Run: headless pygame with SDL's dummy video driver; simulated clock (each Clock.tick advances the game by its frame time, no real sleeping); random seed 0; keys injected as events and as key.get_pressed() state; no mouse input.
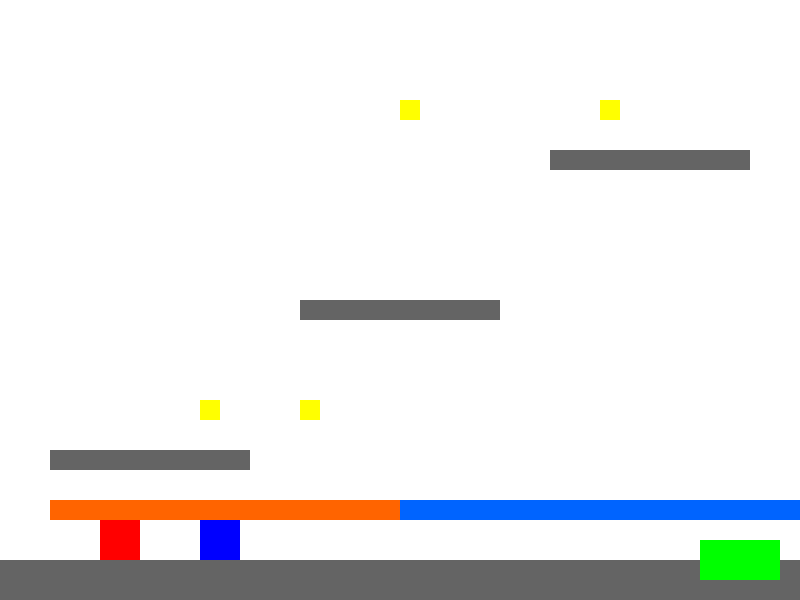
Frame 1 of 4 · flips 1–60 · no input
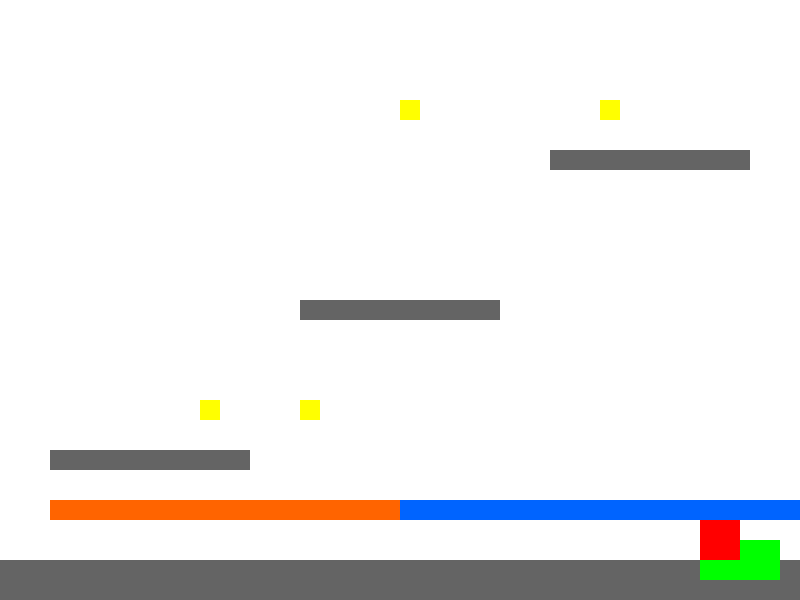
Frame 2 of 4 · flips 61–180 · tapped SPACE, RETURN · held RIGHT (→), D
Frame 3 of 4 · flips 181–300 · held DOWN (↓), S · screen unchanged from frame 2, image omitted
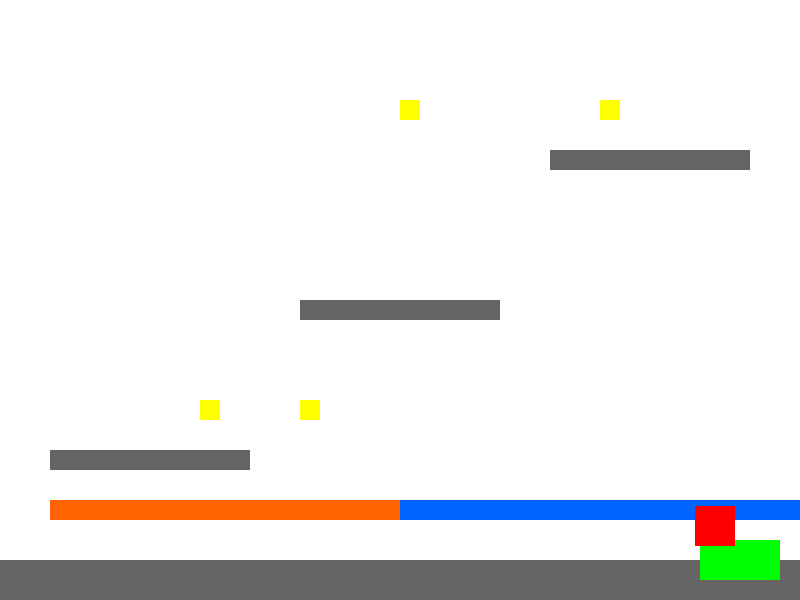
Frame 4 of 4 · flips 301–420 · held LEFT (←), A, UP (↑), W

The pygame program that drew these frames:

import pygame
import sys

# Initialize Pygame
pygame.init()

# Screen settings
WIDTH, HEIGHT = 800, 600
screen = pygame.display.set_mode((WIDTH, HEIGHT))
pygame.display.set_caption("Fireboy and Watergirl")

# Colors
BLUE = (0, 0, 255)
RED = (255, 0, 0)
BLACK = (0, 0, 0)
WHITE = (255, 255, 255)
LAVA = (255, 100, 0)
WATER = (0, 100, 255)
PLATFORM_COLOR = (100, 100, 100)
FINISH_COLOR = (0, 255, 0)
CRYSTAL_COLOR = (255, 255, 0)

# Character settings
fireboy_pos = pygame.Rect(100, HEIGHT - 60, 40, 40)
watergirl_pos = pygame.Rect(200, HEIGHT - 60, 40, 40)
SPEED = 5
GRAVITY = 1
JUMP_STRENGTH = 15

# Platform, obstacle, and finish settings
ground = pygame.Rect(0, HEIGHT - 40, WIDTH, 40)  # Ground platform at the bottom of the screen
platforms = [
    pygame.Rect(50, HEIGHT - 150, 200, 20),
    pygame.Rect(300, HEIGHT - 300, 200, 20),
    pygame.Rect(550, HEIGHT - 450, 200, 20)
]
lava = pygame.Rect(50, HEIGHT - 100, WIDTH // 2, 20)
water = pygame.Rect(WIDTH // 2, HEIGHT - 100, WIDTH // 2, 20)
finish_area = pygame.Rect(WIDTH - 100, HEIGHT - 60, 80, 40)

# Collectibles (crystals)
fireboy_crystals = [pygame.Rect(200, HEIGHT - 200, 20, 20), pygame.Rect(600, HEIGHT - 500, 20, 20)]
watergirl_crystals = [pygame.Rect(300, HEIGHT - 200, 20, 20), pygame.Rect(400, HEIGHT - 500, 20, 20)]

# Player states
fireboy_velocity_y = 0
watergirl_velocity_y = 0
fireboy_on_ground = False
watergirl_on_ground = False
fireboy_collected_crystals = 0
watergirl_collected_crystals = 0

# Game loop
running = True
while running:
    screen.fill(WHITE)

    for event in pygame.event.get():
        if event.type == pygame.QUIT:
            running = False
            pygame.quit()
            sys.exit()

    keys = pygame.key.get_pressed()

    # Fireboy controls
    if keys[pygame.K_LEFT]:
        fireboy_pos.x -= SPEED
    if keys[pygame.K_RIGHT]:
        fireboy_pos.x += SPEED
    if keys[pygame.K_UP] and fireboy_on_ground:
        fireboy_velocity_y = -JUMP_STRENGTH
        fireboy_on_ground = False

    # Watergirl controls
    if keys[pygame.K_a]:
        watergirl_pos.x -= SPEED
    if keys[pygame.K_d]:
        watergirl_pos.x += SPEED
    if keys[pygame.K_w] and watergirl_on_ground:
        watergirl_velocity_y = -JUMP_STRENGTH
        watergirl_on_ground = False

    # Apply gravity
    fireboy_velocity_y += GRAVITY
    fireboy_pos.y += fireboy_velocity_y
    watergirl_velocity_y += GRAVITY
    watergirl_pos.y += watergirl_velocity_y

    # Check for collisions with platforms and ground
    fireboy_on_ground = False
    watergirl_on_ground = False

    # Ground collision
    if fireboy_pos.colliderect(ground):
        fireboy_pos.bottom = ground.top
        fireboy_velocity_y = 0
        fireboy_on_ground = True
    if watergirl_pos.colliderect(ground):
        watergirl_pos.bottom = ground.top
        watergirl_velocity_y = 0
        watergirl_on_ground = True

    # Platform collisions
    for platform in platforms:
        # Fireboy platform collision
        if fireboy_pos.colliderect(platform) and fireboy_velocity_y > 0:
            fireboy_pos.bottom = platform.top
            fireboy_velocity_y = 0
            fireboy_on_ground = True
        # Watergirl platform collision
        if watergirl_pos.colliderect(platform) and watergirl_velocity_y > 0:
            watergirl_pos.bottom = platform.top
            watergirl_velocity_y = 0
            watergirl_on_ground = True

    # Check for collisions with lava and water
    if fireboy_pos.colliderect(water):
        print("Game Over! Fireboy cannot touch water!")
        running = False
    if watergirl_pos.colliderect(lava):
        print("Game Over! Watergirl cannot touch lava!")
        running = False

    # Check for collectible crystals
    for crystal in fireboy_crystals[:]:
        if fireboy_pos.colliderect(crystal):
            fireboy_crystals.remove(crystal)
            fireboy_collected_crystals += 1
    for crystal in watergirl_crystals[:]:
        if watergirl_pos.colliderect(crystal):
            watergirl_crystals.remove(crystal)
            watergirl_collected_crystals += 1

    # Check if both players reached the finish line and collected all crystals
    if (fireboy_pos.colliderect(finish_area) and watergirl_pos.colliderect(finish_area) and
            fireboy_collected_crystals == len(fireboy_crystals) + 2 and
            watergirl_collected_crystals == len(watergirl_crystals) + 2):
        print("Level Complete!")
        running = False

    # Draw ground, platforms, lava, water, and finish area
    pygame.draw.rect(screen, PLATFORM_COLOR, ground)
    for platform in platforms:
        pygame.draw.rect(screen, PLATFORM_COLOR, platform)

    pygame.draw.rect(screen, LAVA, lava)
    pygame.draw.rect(screen, WATER, water)
    pygame.draw.rect(screen, FINISH_COLOR, finish_area)

    # Draw collectibles (crystals)
    for crystal in fireboy_crystals:
        pygame.draw.rect(screen, CRYSTAL_COLOR, crystal)
    for crystal in watergirl_crystals:
        pygame.draw.rect(screen, CRYSTAL_COLOR, crystal)

    # Draw characters
    pygame.draw.rect(screen, RED, fireboy_pos)  # Fireboy
    pygame.draw.rect(screen, BLUE, watergirl_pos)  # Watergirl

    pygame.display.flip()
    pygame.time.Clock().tick(30)  # 30 FPS

pygame.quit()
